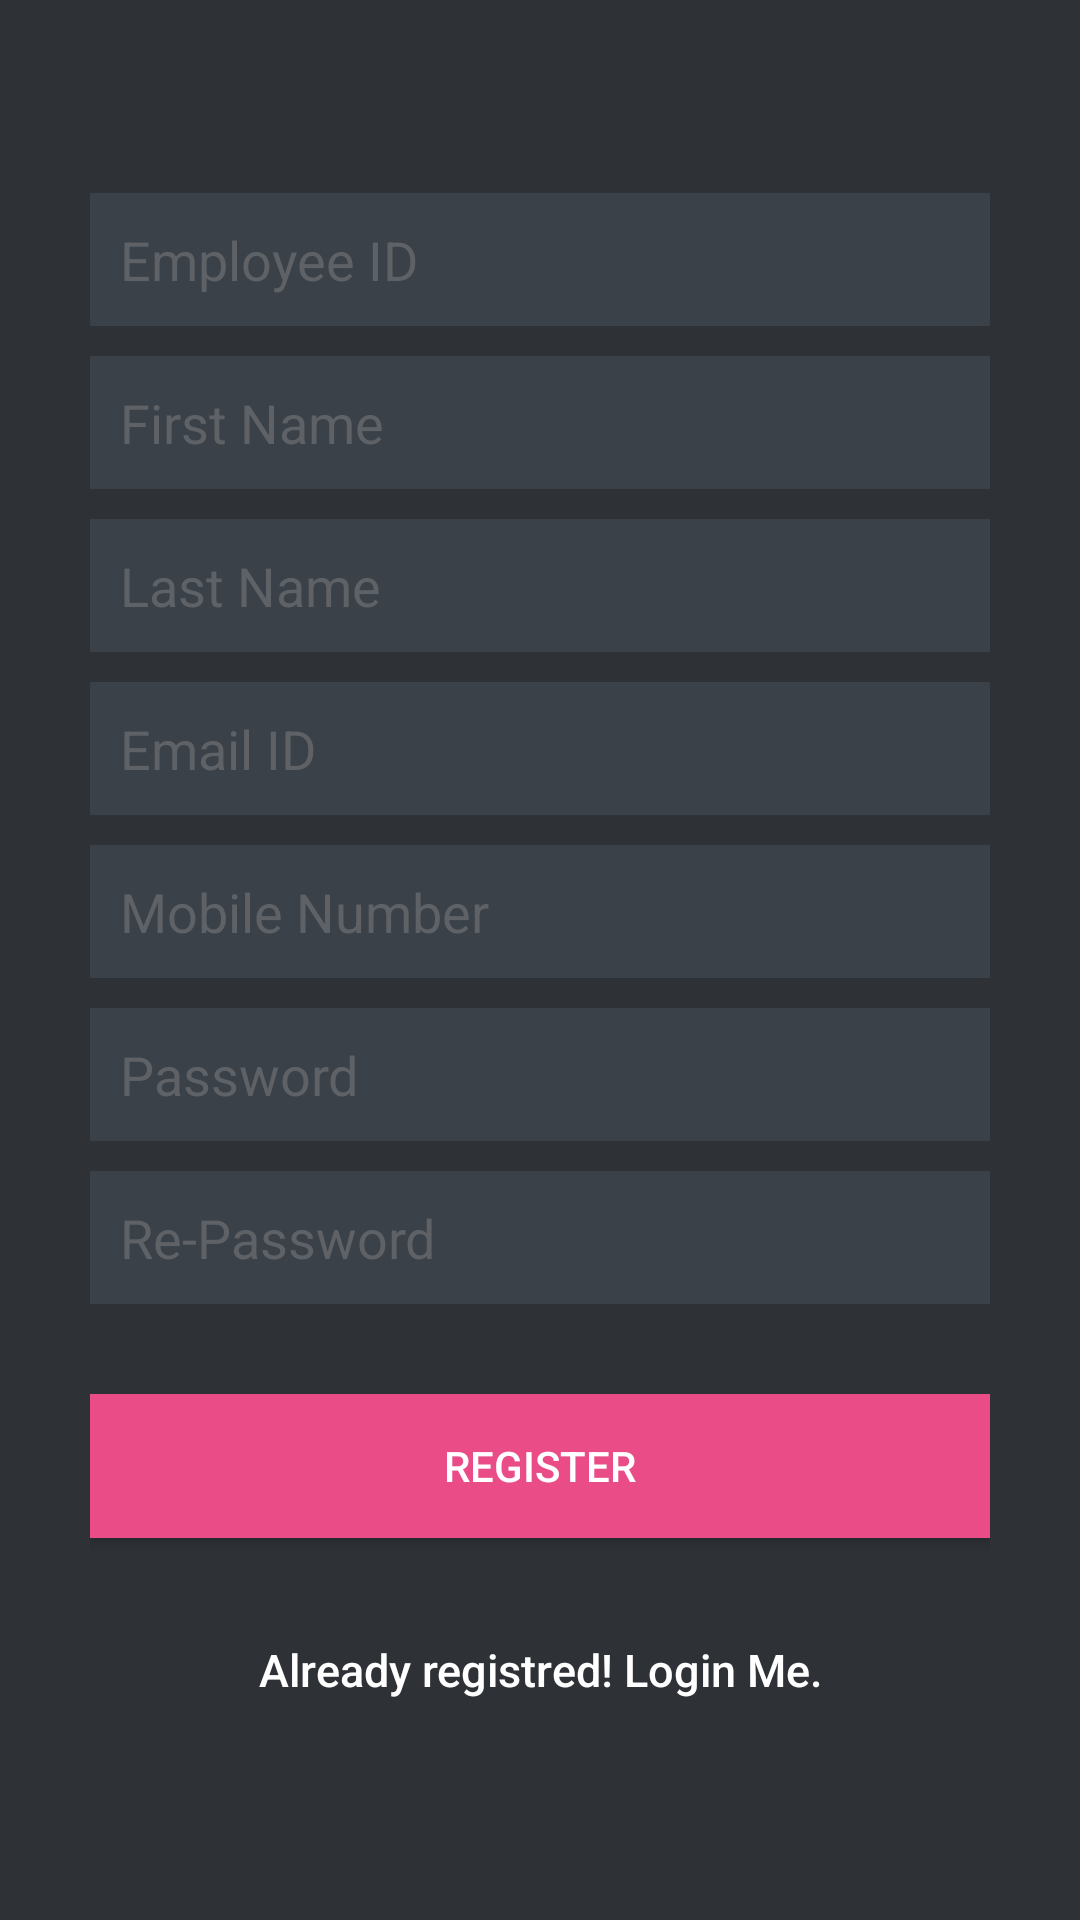

This screen was rendered from an Android layout file. Write that file and the resources it references.
<!-- AndroidManifest.xml: application theme AppTheme -->
<!-- res/layout/activity_signup.xml -->
<?xml version="1.0" encoding="utf-8"?>
<LinearLayout xmlns:android="http://schemas.android.com/apk/res/android"
    android:layout_width="fill_parent"
    android:layout_height="fill_parent"
    android:background="@color/bg_register"
    android:gravity="center"
    android:orientation="vertical"
    android:padding="10dp" >

    <LinearLayout
        android:layout_width="fill_parent"
        android:layout_height="wrap_content"
        android:layout_gravity="center"
        android:orientation="vertical"
        android:paddingLeft="20dp"
        android:paddingRight="20dp"
        android:layout_marginTop="5dp">

        <EditText
            android:id="@+id/employee_id"
            android:layout_width="fill_parent"
            android:layout_height="wrap_content"
            android:layout_marginBottom="10dp"
            android:background="@color/input_register_bg"
            android:hint="@string/hint_employe_id"
            android:padding="10dp"
            android:singleLine="true"
            android:inputType="textCapWords"
            android:textColor="@color/input_register"
            android:textColorHint="@color/input_register_hint" />
        <EditText
            android:id="@+id/first_name"
            android:layout_width="fill_parent"
            android:layout_height="wrap_content"
            android:layout_marginBottom="10dp"
            android:background="@color/input_register_bg"
            android:hint="@string/hint_first_name"
            android:padding="10dp"
            android:singleLine="true"
            android:inputType="textCapWords"
            android:textColor="@color/input_register"
            android:textColorHint="@color/input_register_hint" />
        <EditText
            android:id="@+id/last_name"
            android:layout_width="fill_parent"
            android:layout_height="wrap_content"
            android:layout_marginBottom="10dp"
            android:background="@color/input_register_bg"
            android:hint="@string/hint_last_name"
            android:padding="10dp"
            android:singleLine="true"
            android:inputType="textCapWords"
            android:textColor="@color/input_register"
            android:textColorHint="@color/input_register_hint" />

        <EditText
            android:id="@+id/email"
            android:layout_width="fill_parent"
            android:layout_height="wrap_content"
            android:layout_marginBottom="10dp"
            android:background="@color/input_register_bg"
            android:hint="@string/hint_email"
            android:inputType="textEmailAddress"
            android:padding="10dp"
            android:singleLine="true"
            android:textColor="@color/input_register"
            android:textColorHint="@color/input_register_hint" />

        <EditText
            android:id="@+id/mobile"
            android:layout_width="fill_parent"
            android:layout_height="wrap_content"
            android:layout_marginBottom="10dp"
            android:background="@color/input_register_bg"
            android:hint="@string/hint_mobile"
            android:padding="10dp"
            android:singleLine="true"
            android:inputType="number"
            android:textColor="@color/input_register"
            android:textColorHint="@color/input_register_hint" />

        <EditText
            android:id="@+id/password"
            android:layout_width="fill_parent"
            android:layout_height="wrap_content"
            android:layout_marginBottom="10dp"
            android:background="@color/input_register_bg"
            android:hint="@string/hint_password"
            android:inputType="textPassword"
            android:padding="10dp"
            android:singleLine="true"
            android:textColor="@color/input_register"
            android:textColorHint="@color/input_register_hint" />

        <EditText
            android:id="@+id/re_password"
            android:layout_width="fill_parent"
            android:layout_height="wrap_content"
            android:layout_marginBottom="10dp"
            android:background="@color/input_register_bg"
            android:hint="@string/hint_re_password"
            android:inputType="textPassword"
            android:padding="10dp"
            android:singleLine="true"
            android:textColor="@color/input_register"
            android:textColorHint="@color/input_register_hint" />


        

        <Button
            android:id="@+id/btnRegister"
            android:layout_width="fill_parent"
            android:layout_height="wrap_content"
            android:layout_marginTop="20dp"
            android:background="#ea4c88"
            android:text="@string/btn_register"
            android:textColor="@color/white" />

        

        <Button
            android:id="@+id/btnLinkToLoginScreen"
            android:layout_width="fill_parent"
            android:layout_height="wrap_content"
            android:layout_marginTop="20dp"
            android:background="@null"
            android:text="@string/btn_link_to_login"
            android:textAllCaps="false"
            android:textColor="@color/white"
            android:textSize="15dp" />
    </LinearLayout>

</LinearLayout>
<!-- resources referenced by this layout -->
<resources>
  <color name="bg_register">#2e3237</color>
  <color name="input_register">#ffffff</color>
  <color name="input_register_bg">#3b4148</color>
  <color name="input_register_hint">#5e6266</color>
  <color name="white">#FFFFFF</color>
  
  //Login and Signup Activity
  <string name="btn_link_to_login">Already registred! Login Me.</string>
  <string name="btn_register">REGISTER</string>
  <string name="hint_email">Email ID</string>
  <string name="hint_employe_id">Employee ID</string>
  <string name="hint_first_name">First Name</string>
  <string name="hint_last_name">Last Name</string>
  <string name="hint_mobile">Mobile Number</string>
  <string name="hint_password">Password</string>
  <string name="hint_re_password">Re-Password</string>
  <style name="AppTheme" parent="Theme.AppCompat.Light.DarkActionBar">
          
          <item name="colorPrimary">@color/colorPrimary</item>
          <item name="colorPrimaryDark">@color/colorPrimaryDark</item>
          <item name="colorAccent">@color/colorAccent</item>
      </style>
  <color name="colorPrimary">#3F51B5</color>
  <color name="colorPrimaryDark">#303F9F</color>
  <color name="colorAccent">#FF4081</color>
</resources>
